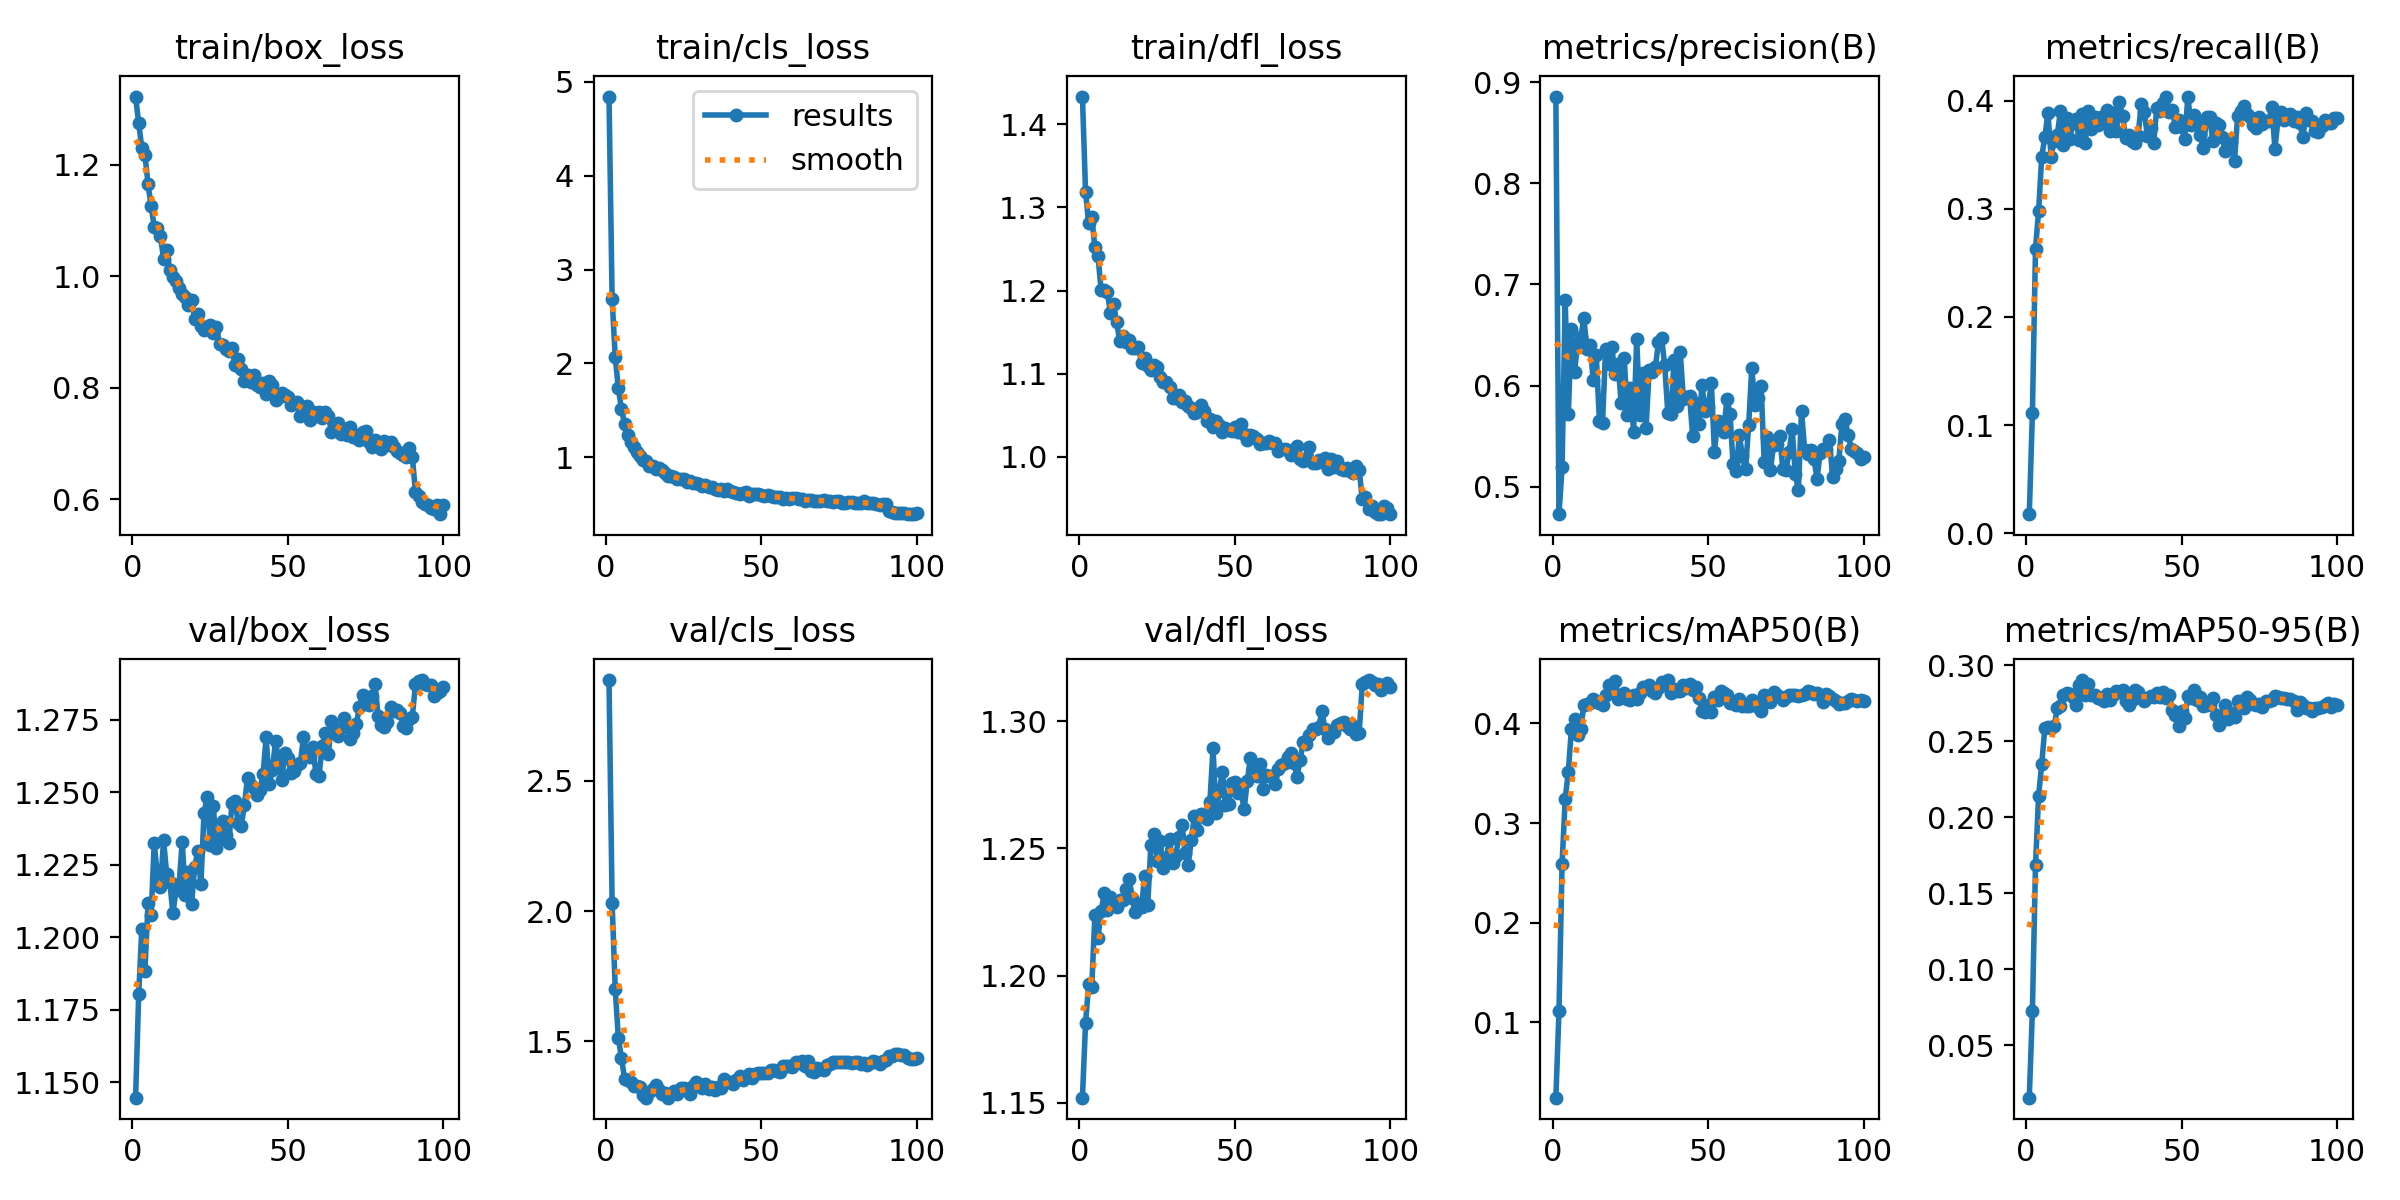

The file beside this chart, header and first rows:
epoch, time, train/box_loss, train/cls_loss, train/dfl_loss, metrics/precision(B), metrics/recall(B), metrics/mAP50(B), metrics/mAP50-95(B), val/box_loss, val/cls_loss, val/dfl_loss, lr/pg0, lr/pg1, lr/pg2
1, 23.78, 1.322, 4.845, 1.433, 0.8857, 0.0177, 0.02454, 0.01566, 1.145, 2.888, 1.152, 3.87463e-05, 3.87463e-05, 3.87463e-05
2, 43.02, 1.275, 2.691, 1.319, 0.4728, 0.1108, 0.1112, 0.07269, 1.18, 2.03, 1.181, 7.73066e-05, 7.73066e-05, 7.73066e-05
3, 61.15, 1.231, 2.065, 1.281, 0.5191, 0.2632, 0.2593, 0.1685, 1.203, 1.701, 1.197, 0.0001151, 0.0001151, 0.0001151
4, 79.85, 1.219, 1.737, 1.288, 0.6845, 0.2978, 0.3239, 0.2144, 1.188, 1.511, 1.196, 0.0001145, 0.0001145, 0.0001145
5, 97.47, 1.165, 1.515, 1.252, 0.5718, 0.3481, 0.3513, 0.235, 1.212, 1.437, 1.224, 0.0001133, 0.0001133, 0.0001133
6, 116.6, 1.126, 1.36, 1.242, 0.6561, 0.3661, 0.3941, 0.2588, 1.208, 1.357, 1.215, 0.0001122, 0.0001122, 0.0001122
7, 137.5, 1.089, 1.234, 1.201, 0.6131, 0.3889, 0.4045, 0.2594, 1.232, 1.351, 1.225, 0.000111, 0.000111, 0.000111
8, 156.4, 1.088, 1.163, 1.2, 0.6424, 0.3482, 0.3887, 0.259, 1.221, 1.344, 1.232, 0.0001098, 0.0001098, 0.0001098
9, 175, 1.072, 1.114, 1.199, 0.6477, 0.3628, 0.3945, 0.26, 1.217, 1.329, 1.226, 0.0001087, 0.0001087, 0.0001087
10, 193.3, 1.032, 1.057, 1.173, 0.6664, 0.3682, 0.4181, 0.2719, 1.233, 1.327, 1.231, 0.0001075, 0.0001075, 0.0001075
11, 212.7, 1.048, 1.01, 1.184, 0.6362, 0.3899, 0.4195, 0.2735, 1.222, 1.326, 1.228, 0.0001063, 0.0001063, 0.0001063
12, 235.1, 1.012, 0.9673, 1.162, 0.6406, 0.3593, 0.4201, 0.2803, 1.219, 1.293, 1.227, 0.0001051, 0.0001051, 0.0001051
13, 257.5, 0.9982, 0.9604, 1.139, 0.6059, 0.3836, 0.4244, 0.2822, 1.208, 1.283, 1.23, 0.000104, 0.000104, 0.000104
14, 279.7, 0.9914, 0.9035, 1.145, 0.6299, 0.3643, 0.4226, 0.2809, 1.216, 1.307, 1.23, 0.0001028, 0.0001028, 0.0001028
15, 302.2, 0.9794, 0.9041, 1.138, 0.5652, 0.3795, 0.4208, 0.2794, 1.218, 1.315, 1.234, 0.0001016, 0.0001016, 0.0001016
16, 324.2, 0.9678, 0.876, 1.141, 0.5631, 0.3833, 0.4188, 0.2737, 1.233, 1.331, 1.238, 0.0001005, 0.0001005, 0.0001005
17, 346.3, 0.9631, 0.8895, 1.131, 0.6363, 0.3631, 0.4282, 0.2873, 1.215, 1.312, 1.23, 9.93088e-05, 9.93088e-05, 9.93088e-05
18, 368.4, 0.9491, 0.861, 1.131, 0.6215, 0.388, 0.4386, 0.2904, 1.222, 1.296, 1.225, 9.81406e-05, 9.81406e-05, 9.81406e-05
19, 390.7, 0.9583, 0.8319, 1.132, 0.6382, 0.3603, 0.4357, 0.2807, 1.211, 1.303, 1.228, 9.69724e-05, 9.69724e-05, 9.69724e-05
20, 412.8, 0.9228, 0.7965, 1.113, 0.6112, 0.3899, 0.4429, 0.288, 1.224, 1.283, 1.227, 9.58042e-05, 9.58042e-05, 9.58042e-05
21, 435.1, 0.9334, 0.8057, 1.119, 0.6216, 0.3738, 0.4245, 0.2807, 1.23, 1.298, 1.239, 9.4636e-05, 9.4636e-05, 9.4636e-05
22, 457.1, 0.9113, 0.7863, 1.109, 0.5825, 0.3844, 0.4263, 0.2808, 1.218, 1.307, 1.228, 9.34678e-05, 9.34678e-05, 9.34678e-05
23, 479, 0.9042, 0.7661, 1.104, 0.6268, 0.3778, 0.4305, 0.2788, 1.243, 1.296, 1.251, 9.22996e-05, 9.22996e-05, 9.22996e-05
24, 501, 0.9098, 0.7659, 1.11, 0.5706, 0.3847, 0.4245, 0.2781, 1.248, 1.32, 1.256, 9.11314e-05, 9.11314e-05, 9.11314e-05
25, 523, 0.9132, 0.774, 1.108, 0.5977, 0.3805, 0.4234, 0.2764, 1.232, 1.32, 1.245, 8.99632e-05, 8.99632e-05, 8.99632e-05
26, 544.7, 0.8979, 0.7365, 1.096, 0.5541, 0.3908, 0.4285, 0.2813, 1.245, 1.316, 1.253, 8.8795e-05, 8.8795e-05, 8.8795e-05
27, 566.8, 0.9101, 0.7493, 1.09, 0.6462, 0.3716, 0.4241, 0.277, 1.231, 1.297, 1.242, 8.76268e-05, 8.76268e-05, 8.76268e-05
28, 589.1, 0.878, 0.722, 1.09, 0.5711, 0.3883, 0.43, 0.2804, 1.234, 1.329, 1.246, 8.64586e-05, 8.64586e-05, 8.64586e-05
29, 611.4, 0.8763, 0.7236, 1.084, 0.6127, 0.3715, 0.4367, 0.2829, 1.24, 1.342, 1.254, 8.52904e-05, 8.52904e-05, 8.52904e-05
30, 634, 0.8703, 0.7198, 1.071, 0.5575, 0.3983, 0.4359, 0.2827, 1.235, 1.337, 1.244, 8.41222e-05, 8.41222e-05, 8.41222e-05
31, 656.3, 0.8669, 0.695, 1.071, 0.6152, 0.3859, 0.4389, 0.2836, 1.232, 1.319, 1.247, 8.2954e-05, 8.2954e-05, 8.2954e-05
32, 678.7, 0.8709, 0.7099, 1.075, 0.6135, 0.3651, 0.4325, 0.2769, 1.246, 1.337, 1.254, 8.17858e-05, 8.17858e-05, 8.17858e-05
33, 700.7, 0.8406, 0.6863, 1.066, 0.6182, 0.3679, 0.4305, 0.274, 1.247, 1.318, 1.259, 8.06176e-05, 8.06176e-05, 8.06176e-05
34, 722.8, 0.8523, 0.6787, 1.067, 0.6429, 0.3623, 0.4353, 0.2775, 1.239, 1.324, 1.248, 7.94494e-05, 7.94494e-05, 7.94494e-05
35, 745.1, 0.8345, 0.6663, 1.061, 0.6466, 0.3604, 0.442, 0.2841, 1.238, 1.312, 1.243, 7.82812e-05, 7.82812e-05, 7.82812e-05
36, 767.6, 0.8127, 0.655, 1.059, 0.6205, 0.3675, 0.4383, 0.2825, 1.246, 1.325, 1.253, 7.7113e-05, 7.7113e-05, 7.7113e-05
37, 789.8, 0.8236, 0.6661, 1.052, 0.573, 0.3969, 0.4435, 0.2788, 1.255, 1.319, 1.263, 7.59448e-05, 7.59448e-05, 7.59448e-05
38, 812, 0.8111, 0.6426, 1.053, 0.5716, 0.3891, 0.4306, 0.2768, 1.252, 1.354, 1.257, 7.47766e-05, 7.47766e-05, 7.47766e-05
39, 834.3, 0.8234, 0.6616, 1.062, 0.625, 0.367, 0.4345, 0.2784, 1.251, 1.342, 1.263, 7.36084e-05, 7.36084e-05, 7.36084e-05
40, 856.4, 0.8062, 0.6373, 1.055, 0.5795, 0.375, 0.4322, 0.2799, 1.249, 1.343, 1.263, 7.24402e-05, 7.24402e-05, 7.24402e-05
41, 878.5, 0.8021, 0.633, 1.043, 0.6328, 0.3608, 0.4321, 0.2789, 1.251, 1.334, 1.261, 7.1272e-05, 7.1272e-05, 7.1272e-05
42, 900.5, 0.8089, 0.6166, 1.045, 0.587, 0.393, 0.4382, 0.2819, 1.256, 1.35, 1.268, 7.01038e-05, 7.01038e-05, 7.01038e-05
43, 922.7, 0.7896, 0.611, 1.035, 0.5889, 0.3902, 0.4352, 0.2795, 1.269, 1.368, 1.289, 6.89356e-05, 6.89356e-05, 6.89356e-05
44, 944.5, 0.8116, 0.6242, 1.043, 0.5897, 0.3978, 0.4391, 0.2823, 1.253, 1.352, 1.264, 6.77674e-05, 6.77674e-05, 6.77674e-05
45, 966.3, 0.8058, 0.6299, 1.038, 0.5498, 0.4035, 0.4334, 0.2784, 1.258, 1.362, 1.272, 6.65992e-05, 6.65992e-05, 6.65992e-05
46, 988.2, 0.7779, 0.5897, 1.03, 0.5832, 0.3889, 0.4364, 0.2805, 1.268, 1.375, 1.28, 6.5431e-05, 6.5431e-05, 6.5431e-05
47, 1010, 0.7844, 0.6056, 1.035, 0.5621, 0.391, 0.4256, 0.2708, 1.261, 1.359, 1.267, 6.42628e-05, 6.42628e-05, 6.42628e-05
48, 1032, 0.7913, 0.6045, 1.033, 0.6001, 0.3756, 0.4124, 0.2675, 1.254, 1.373, 1.267, 6.30946e-05, 6.30946e-05, 6.30946e-05
49, 1054, 0.7881, 0.6095, 1.032, 0.5752, 0.3822, 0.4118, 0.2602, 1.263, 1.379, 1.276, 6.19264e-05, 6.19264e-05, 6.19264e-05
50, 1076, 0.784, 0.5997, 1.036, 0.5791, 0.3757, 0.418, 0.2703, 1.262, 1.38, 1.276, 6.07582e-05, 6.07582e-05, 6.07582e-05
51, 1098, 0.7696, 0.5861, 1.03, 0.6028, 0.3642, 0.4116, 0.2653, 1.256, 1.378, 1.272, 5.959e-05, 5.959e-05, 5.959e-05
52, 1119, 0.7736, 0.5946, 1.039, 0.5346, 0.4037, 0.4263, 0.2798, 1.257, 1.379, 1.273, 5.84218e-05, 5.84218e-05, 5.84218e-05
53, 1141, 0.7755, 0.5888, 1.028, 0.5646, 0.377, 0.4239, 0.2783, 1.259, 1.388, 1.265, 5.72536e-05, 5.72536e-05, 5.72536e-05
54, 1164, 0.75, 0.5813, 1.021, 0.5636, 0.3867, 0.4325, 0.2835, 1.26, 1.388, 1.276, 5.60854e-05, 5.60854e-05, 5.60854e-05
55, 1185, 0.7661, 0.5741, 1.026, 0.5544, 0.3783, 0.4309, 0.2772, 1.269, 1.387, 1.286, 5.49172e-05, 5.49172e-05, 5.49172e-05
56, 1208, 0.7676, 0.5815, 1.025, 0.5871, 0.3679, 0.4284, 0.2792, 1.264, 1.381, 1.281, 5.3749e-05, 5.3749e-05, 5.3749e-05
57, 1230, 0.743, 0.5598, 1.022, 0.572, 0.3559, 0.4205, 0.2731, 1.262, 1.404, 1.278, 5.25808e-05, 5.25808e-05, 5.25808e-05
58, 1251, 0.7572, 0.5635, 1.015, 0.5221, 0.3846, 0.4205, 0.2736, 1.265, 1.406, 1.283, 5.14126e-05, 5.14126e-05, 5.14126e-05
59, 1273, 0.75, 0.5604, 1.017, 0.5151, 0.3852, 0.4184, 0.2746, 1.256, 1.403, 1.273, 5.02444e-05, 5.02444e-05, 5.02444e-05
60, 1295, 0.7575, 0.5655, 1.017, 0.5513, 0.3628, 0.4248, 0.2787, 1.256, 1.403, 1.279, 4.90762e-05, 4.90762e-05, 4.90762e-05
... 40 more rows
